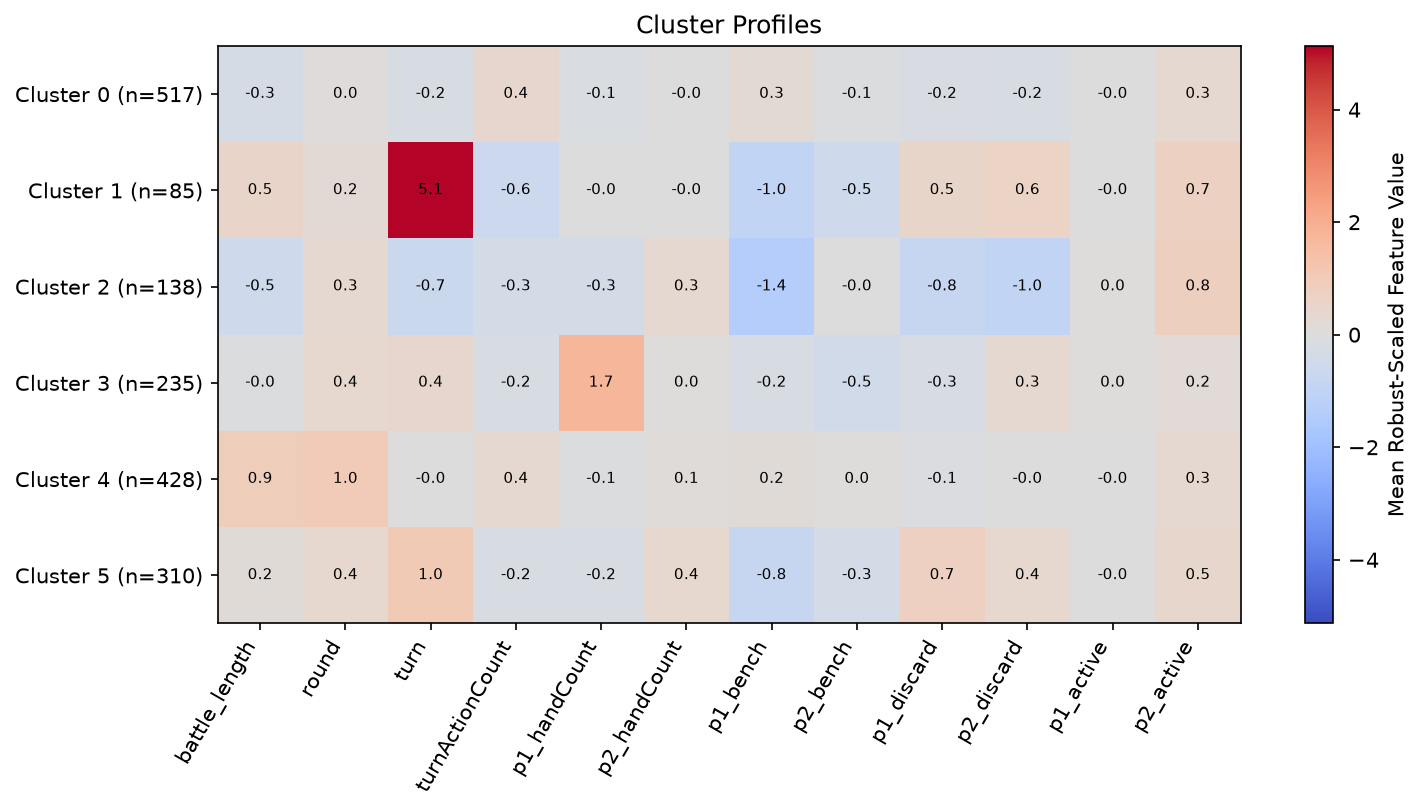

The table this chart was drawn from, first rows:
cluster, battle_length, round, turn, turnActionCount, p1_handCount, p2_handCount, p1_bench, p2_bench, p1_discard, p2_discard, p1_active, p2_active
0, -0.317, 0.046, -0.205, 0.409, -0.135, -0.021, 0.273, -0.064, -0.19, -0.235, -0.01, 0.315
1, 0.541, 0.235, 5.132, -0.613, -0.003, -0.007, -0.971, -0.549, 0.51, 0.605, -0.012, 0.718
2, -0.531, 0.333, -0.67, -0.325, -0.337, 0.299, -1.38, -0.024, -0.771, -0.991, 0.0, 0.768
3, -0.044, 0.396, 0.426, -0.204, 1.731, 0.034, -0.211, -0.467, -0.254, 0.319, 0.0, 0.179
4, 0.896, 0.979, -0.032, 0.356, -0.072, 0.091, 0.152, 0.002, -0.081, -0.011, -0.002, 0.325
5, 0.151, 0.381, 1.01, -0.237, -0.216, 0.39, -0.831, -0.344, 0.737, 0.39, -0.016, 0.452
